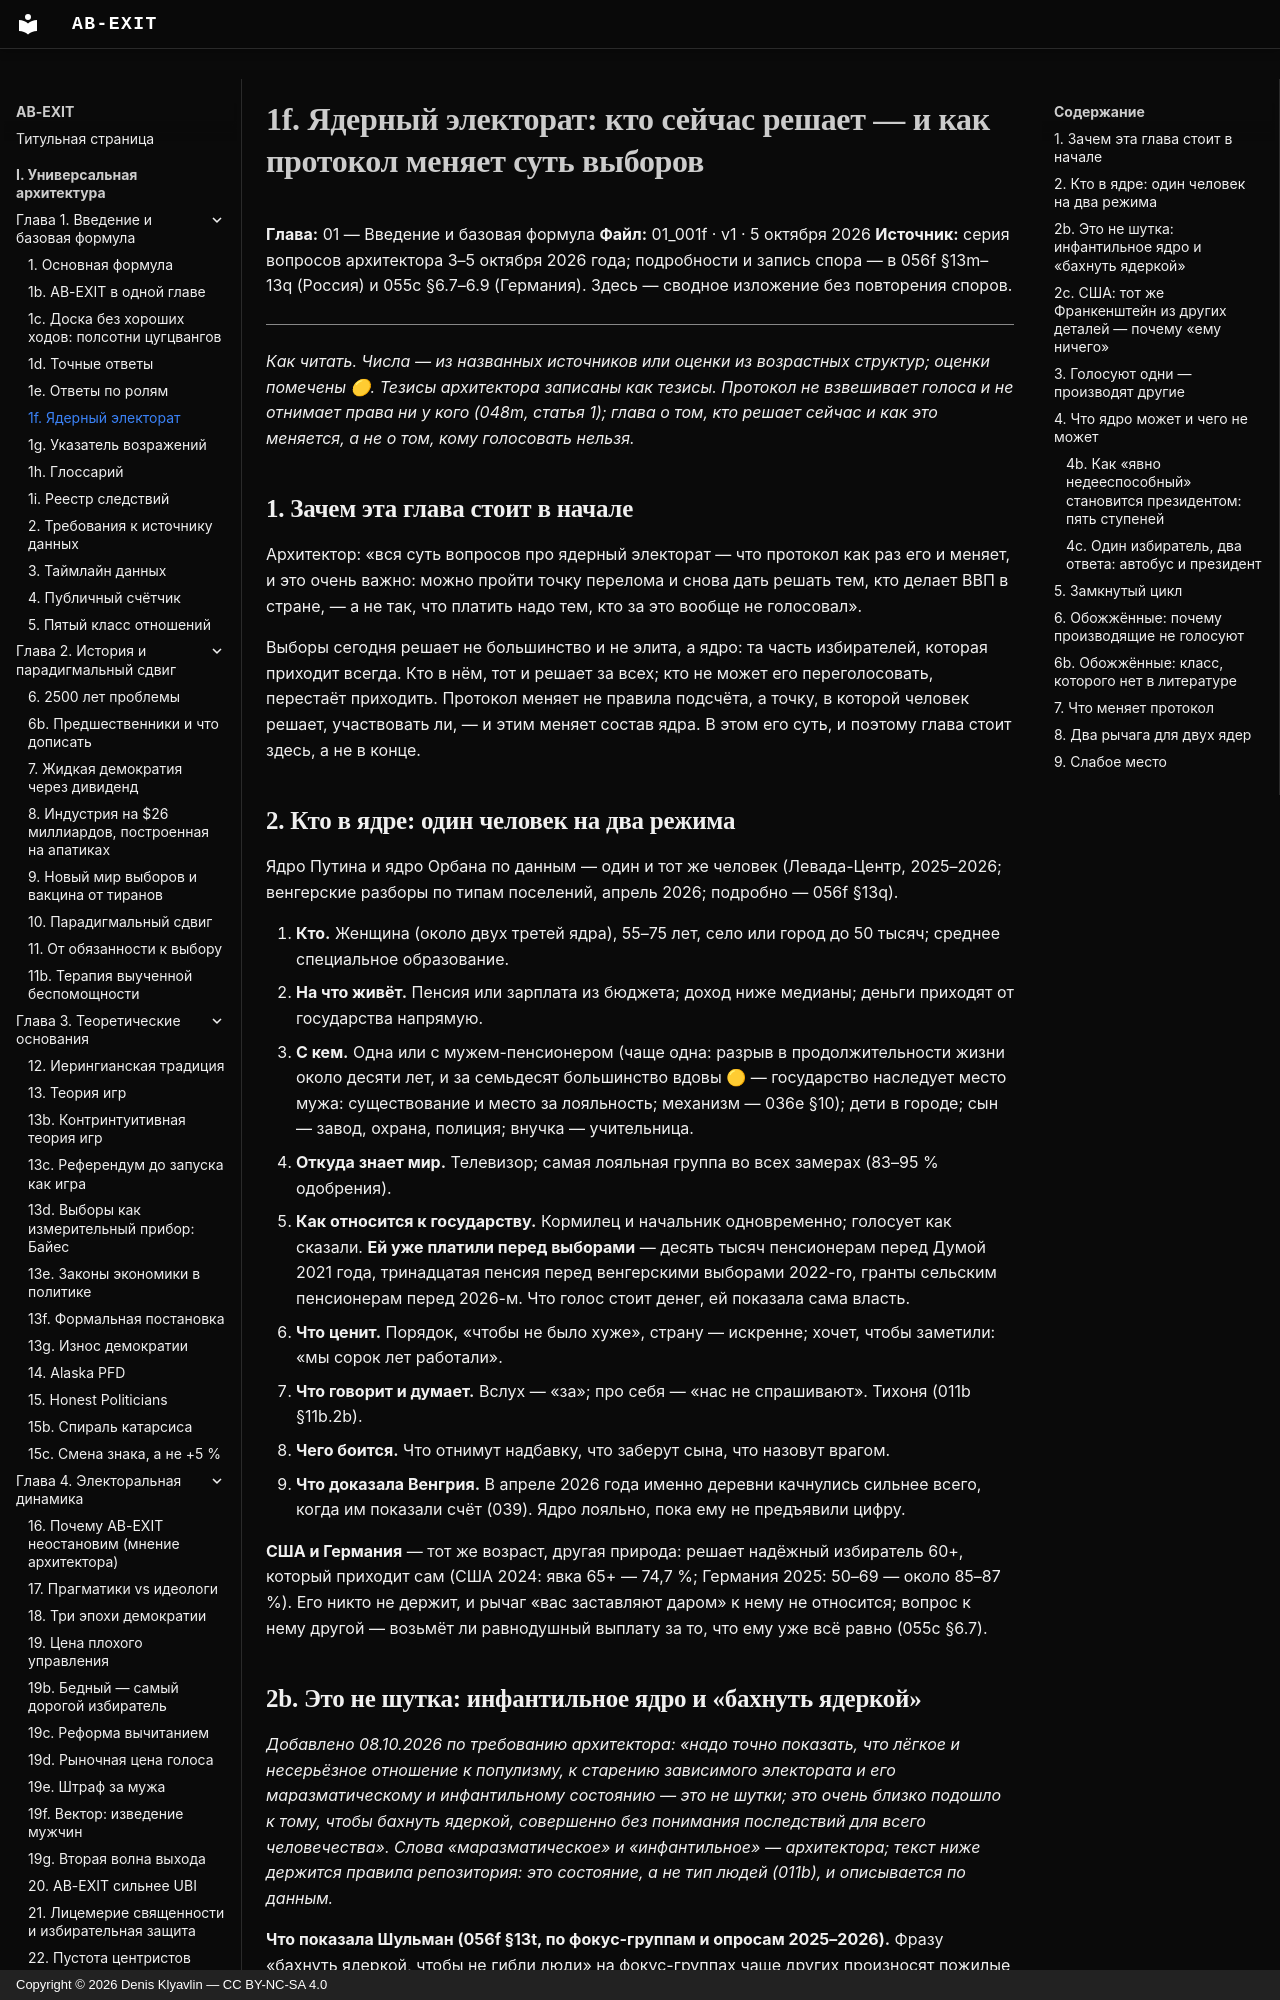

repository: Denis-Kliavlin/ab-exit · page: 01-introduction/001f-core-electorate/index.html · generator: mkdocs · copyright: Copyright © 2026 Denis Klyavlin — CC BY-NC-SA 4.0

# 1f. Ядерный электорат: кто сейчас решает — и как протокол меняет суть выборов

**Глава:** 01 — Введение и базовая формула
**Файл:** 01_001f · v1 · 5 октября 2026
**Источник:** серия вопросов архитектора 3–5 октября 2026 года; подробности и запись спора — в 056f §13m–13q (Россия) и 055c §6.7–6.9 (Германия). Здесь — сводное изложение без повторения споров.

---

*Как читать. Числа — из названных источников или оценки из возрастных структур; оценки помечены 🟡. Тезисы архитектора записаны как тезисы. Протокол не взвешивает голоса и не отнимает права ни у кого (048m, статья 1); глава о том, кто решает сейчас и как это меняется, а не о том, кому голосовать нельзя.*

## 1. Зачем эта глава стоит в начале

Архитектор: «вся суть вопросов про ядерный электорат — что протокол как раз его и меняет, и это очень важно: можно пройти точку перелома и снова дать решать тем, кто делает ВВП в стране, — а не так, что платить надо тем, кто за это вообще не голосовал».

Выборы сегодня решает не большинство и не элита, а ядро: та часть избирателей, которая приходит всегда. Кто в нём, тот и решает за всех; кто не может его переголосовать, перестаёт приходить. Протокол меняет не правила подсчёта, а точку, в которой человек решает, участвовать ли, — и этим меняет состав ядра. В этом его суть, и поэтому глава стоит здесь, а не в конце.

## 2. Кто в ядре: один человек на два режима

Ядро Путина и ядро Орбана по данным — один и тот же человек (Левада-Центр, 2025–2026; венгерские разборы по типам поселений, апрель 2026; подробно — 056f §13q).

1. **Кто.** Женщина (около двух третей ядра), 55–75 лет, село или город до 50 тысяч; среднее специальное образование.
2. **На что живёт.** Пенсия или зарплата из бюджета; доход ниже медианы; деньги приходят от государства напрямую.
3. **С кем.** Одна или с мужем-пенсионером (чаще одна: разрыв в продолжительности жизни около десяти лет, и за семьдесят большинство вдовы 🟡 — государство наследует место мужа: существование и место за лояльность; механизм — 036e §10); дети в городе; сын — завод, охрана, полиция; внучка — учительница.
4. **Откуда знает мир.** Телевизор; самая лояльная группа во всех замерах (83–95 % одобрения).
5. **Как относится к государству.** Кормилец и начальник одновременно; голосует как сказали. **Ей уже платили перед выборами** — десять тысяч пенсионерам перед Думой 2021 года, тринадцатая пенсия перед венгерскими выборами 2022-го, гранты сельским пенсионерам перед 2026-м. Что голос стоит денег, ей показала сама власть.
6. **Что ценит.** Порядок, «чтобы не было хуже», страну — искренне; хочет, чтобы заметили: «мы сорок лет работали».
7. **Что говорит и думает.** Вслух — «за»; про себя — «нас не спрашивают». Тихоня (011b §11b.2b).
8. **Чего боится.** Что отнимут надбавку, что заберут сына, что назовут врагом.
9. **Что доказала Венгрия.** В апреле 2026 года именно деревни качнулись сильнее всего, когда им показали счёт (039). Ядро лояльно, пока ему не предъявили цифру.

**США и Германия** — тот же возраст, другая природа: решает надёжный избиратель 60+, который приходит сам (США 2024: явка 65+ — 74,7 %; Германия 2025: 50–69 — около 85–87 %). Его никто не держит, и рычаг «вас заставляют даром» к нему не относится; вопрос к нему другой — возьмёт ли равнодушный выплату за то, что ему уже всё равно (055c §6.7).
